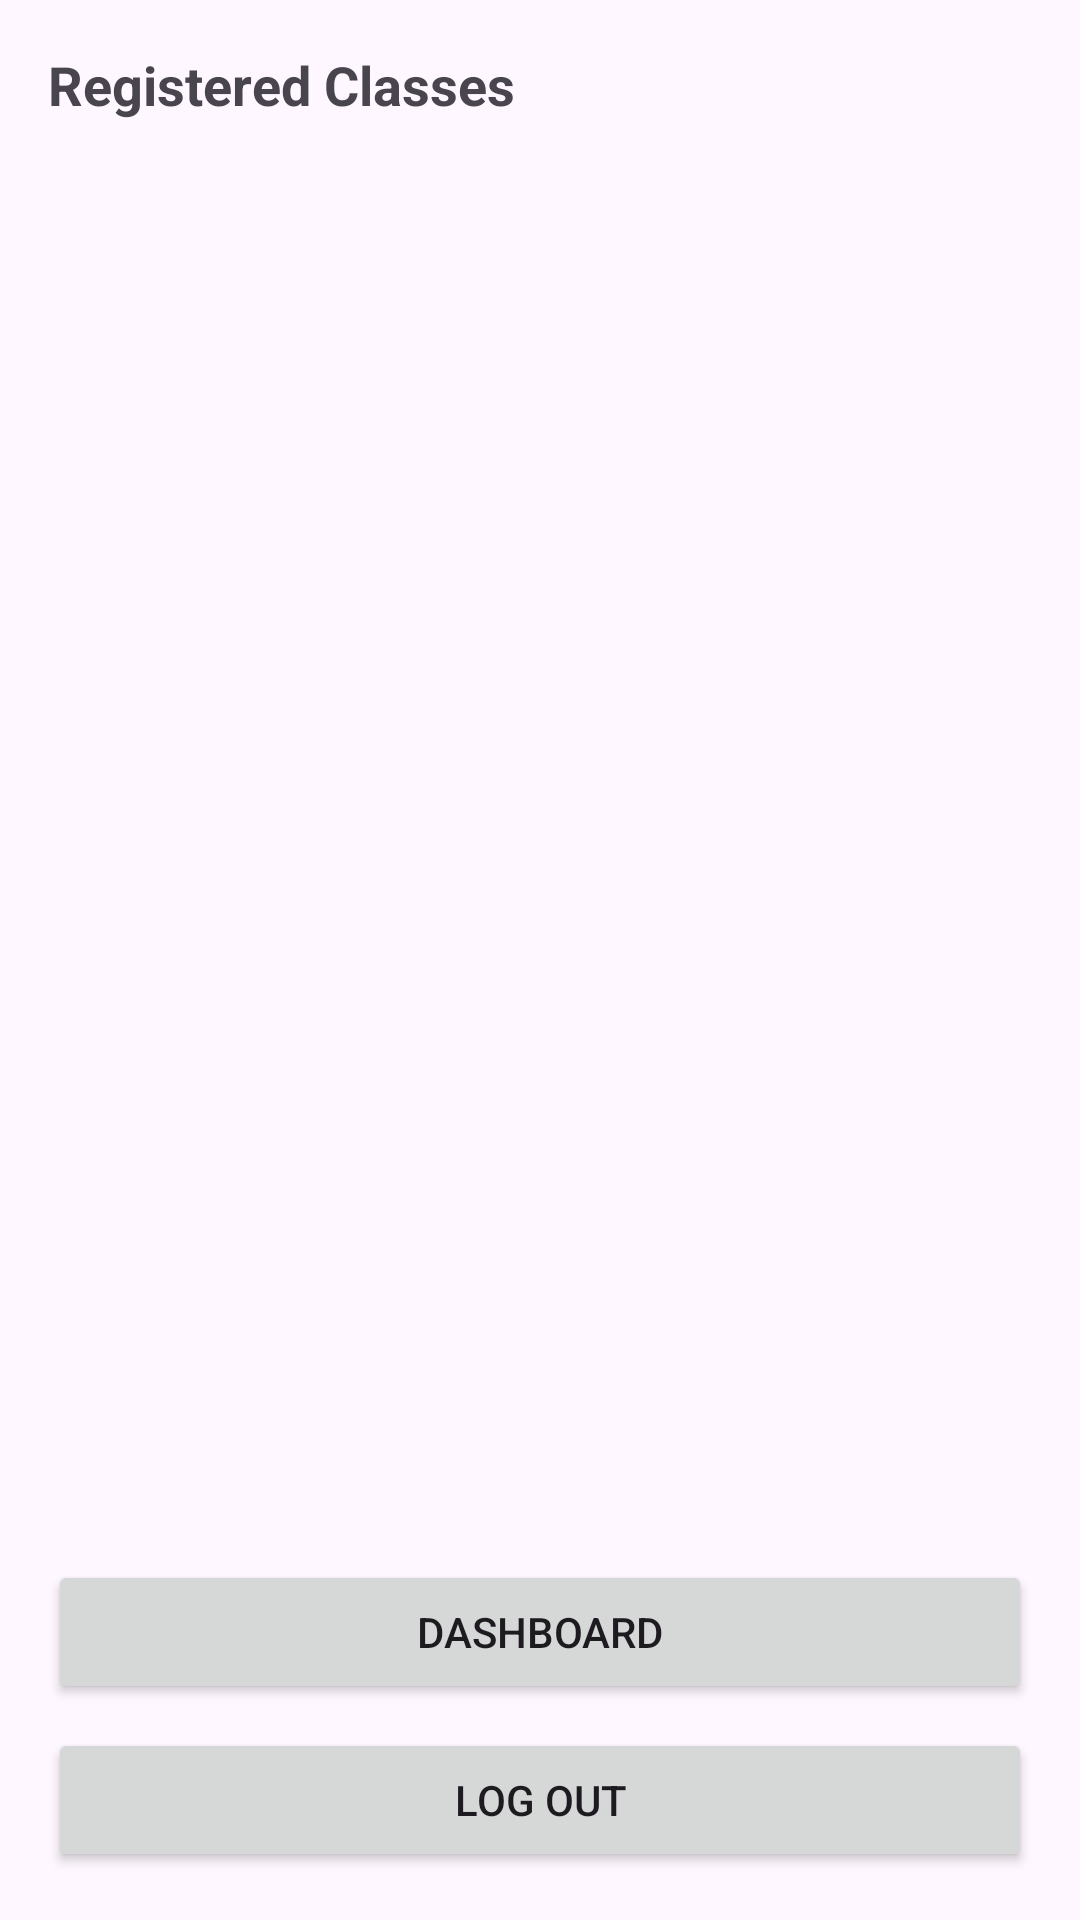

Android layout source for this screen:
<!-- AndroidManifest.xml: application theme Theme.Project2_StudyBuddy -->
<!-- res/layout/activity_login_options.xml -->
<?xml version="1.0" encoding="utf-8"?>
<LinearLayout xmlns:android="http://schemas.android.com/apk/res/android"
    android:layout_width="match_parent"
    android:layout_height="match_parent"
    android:orientation="vertical"
    android:padding="16dp">

    
    <TextView
        android:id="@+id/registeredClassesTitle"
        android:layout_width="match_parent"
        android:layout_height="wrap_content"
        android:text="Registered Classes"
        android:textSize="18sp"
        android:textStyle="bold"
        android:paddingBottom="8dp"/>

    
    <ListView
        android:id="@+id/classesListView"
        android:layout_width="match_parent"
        android:layout_height="0dp"
        android:layout_weight="1" />

    
    <Button
        android:id="@+id/goToDashboardButton"
        android:layout_width="match_parent"
        android:layout_height="wrap_content"
        android:text="Dashboard"
        android:layout_marginTop="16dp"/>

    
    <Button
        android:id="@+id/logOutButton"
        android:layout_width="match_parent"
        android:layout_height="wrap_content"
        android:text="Log Out"
        android:layout_marginTop="8dp"/>

</LinearLayout>
<!-- resources referenced by this layout -->
<resources>
  <style name="Theme.Project2_StudyBuddy" parent="Base.Theme.Project2_StudyBuddy" />
  <style name="Base.Theme.Project2_StudyBuddy" parent="Theme.Material3.DayNight.NoActionBar">
          
          
      </style>
</resources>
